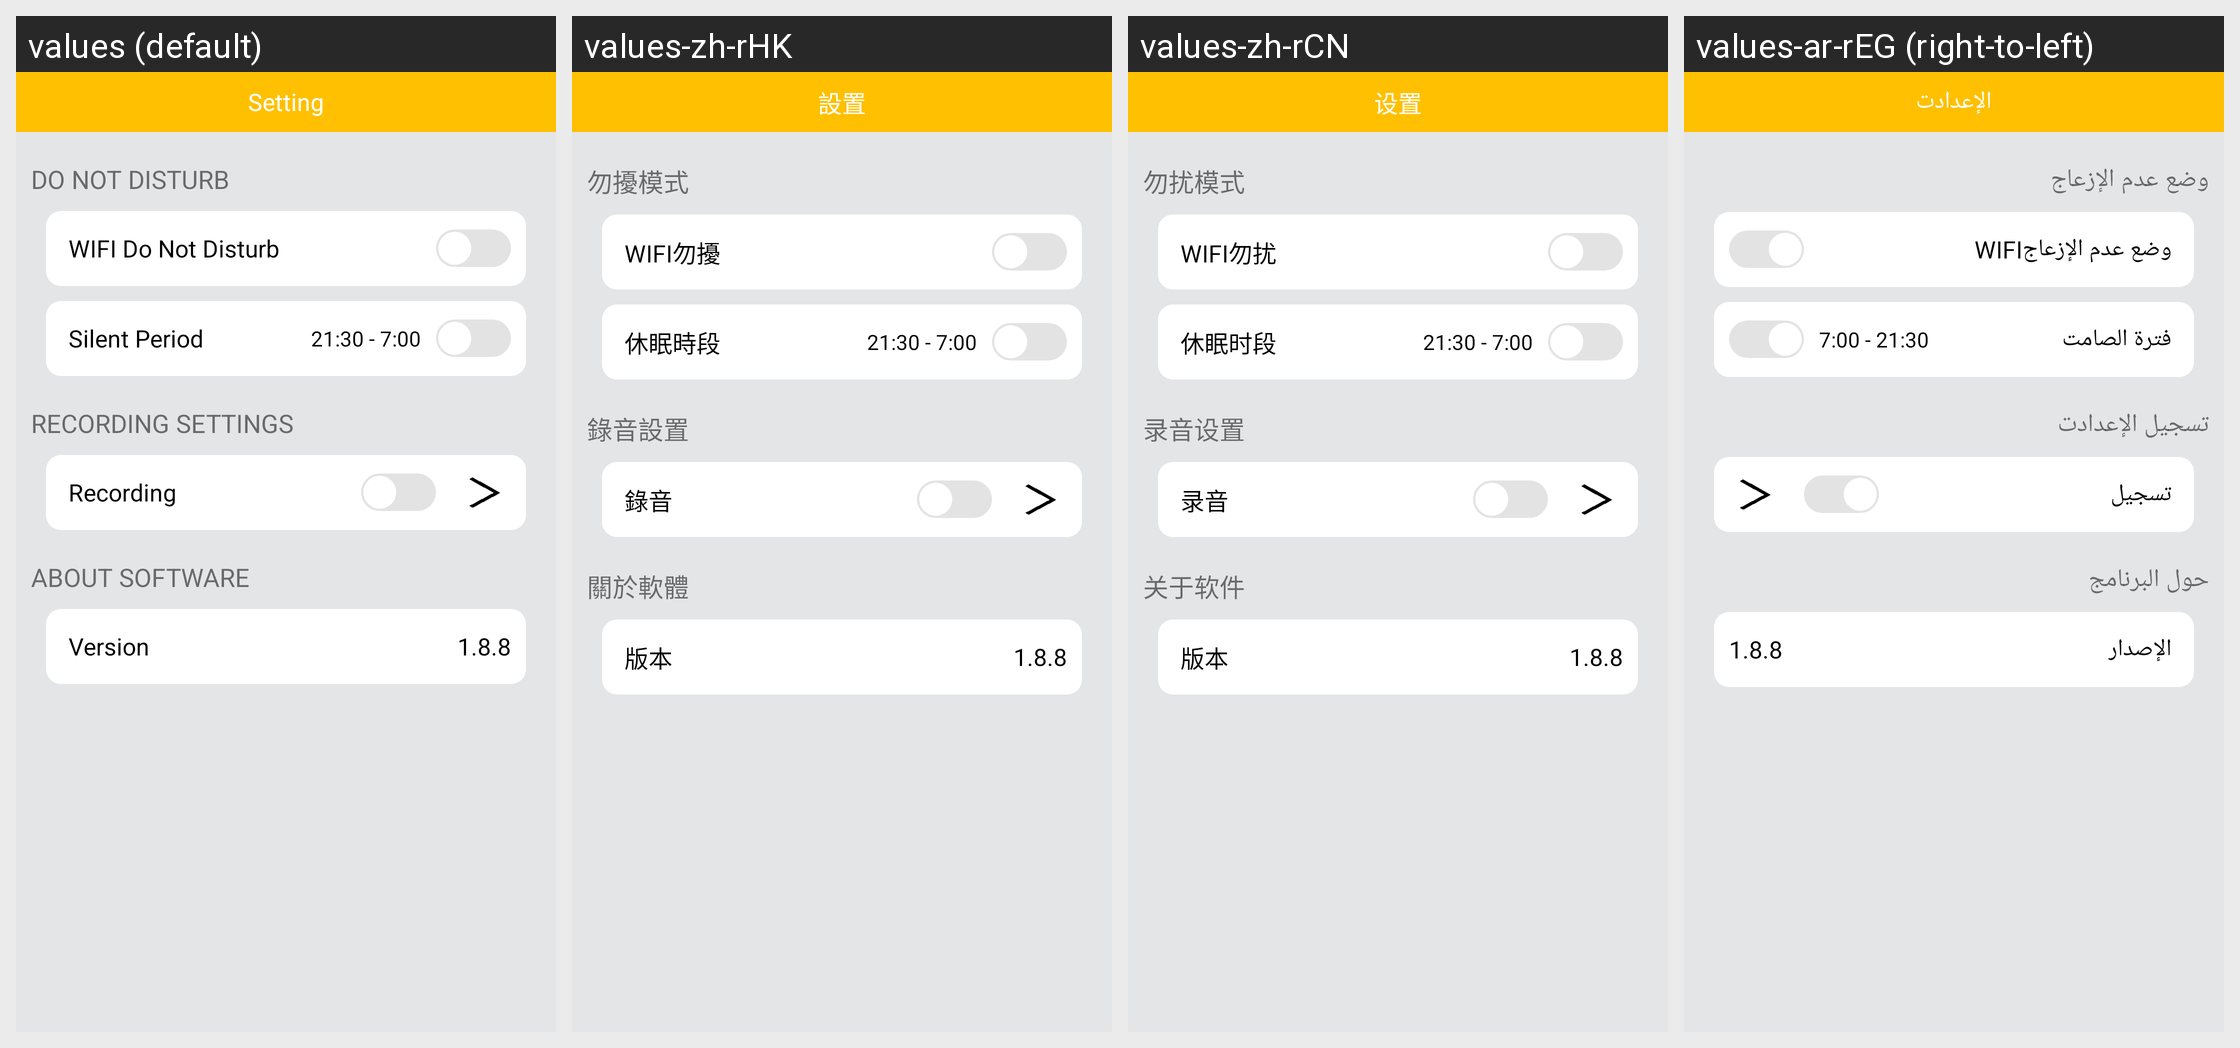

This grid shows one Android layout under several languages. Give, for every string resource on the screen, its name, the default text and each shown locale's text.
Android screen res/layout/fragment_setting.xml rendered under 4 locales, left to right: values (default), values-zh-rHK, values-zh-rCN, values-ar-rEG (right-to-left). Device: Nexus 5 (rendered at 1080×1920; each locale shown at half size, 540×960, under a caption strip naming it); theme AppTheme.NoActionBar.
Other locales in the repository, not shown: values-as, values-de, values-en, values-es, values-fr, values-hi, values-it, values-iw, values-ja, values-ko, values-ne, values-pt-rPT.
Strings drawn on this screen, with the default value and each locale's value (text and hints the layout hard-codes, and strings that could not be matched under every locale, appear in the picture but are not listed):

setting
  values: Setting
  values-zh-rHK: 設置
  values-zh-rCN: 设置
  values-ar-rEG: الإعدادت

distr_setting
  values: DO NOT DISTURB
  values-zh-rHK: 勿擾模式
  values-zh-rCN: 勿扰模式
  values-ar-rEG: وضع عدم الإزعاج

wifi_distr
  values: WIFI Do Not Disturb
  values-zh-rHK: WIFI勿擾
  values-zh-rCN: WIFI勿扰
  values-ar-rEG: وضع عدم الإزعاجWIFI

time_distr
  values: Silent Period
  values-zh-rHK: 休眠時段
  values-zh-rCN: 休眠时段
  values-ar-rEG: فترة الصامت

recording_seting
  values: RECORDING SETTINGS
  values-zh-rHK: 錄音設置
  values-zh-rCN: 录音设置
  values-ar-rEG: تسجيل الإعدادت

recording
  values: Recording
  values-zh-rHK: 錄音
  values-zh-rCN: 录音
  values-ar-rEG: تسجيل

about_soft
  values: ABOUT SOFTWARE
  values-zh-rHK: 關於軟體
  values-zh-rCN: 关于软件
  values-ar-rEG: حول البرنامج

version
  values: Version
  values-zh-rHK: 版本
  values-zh-rCN: 版本
  values-ar-rEG: الإصدار
